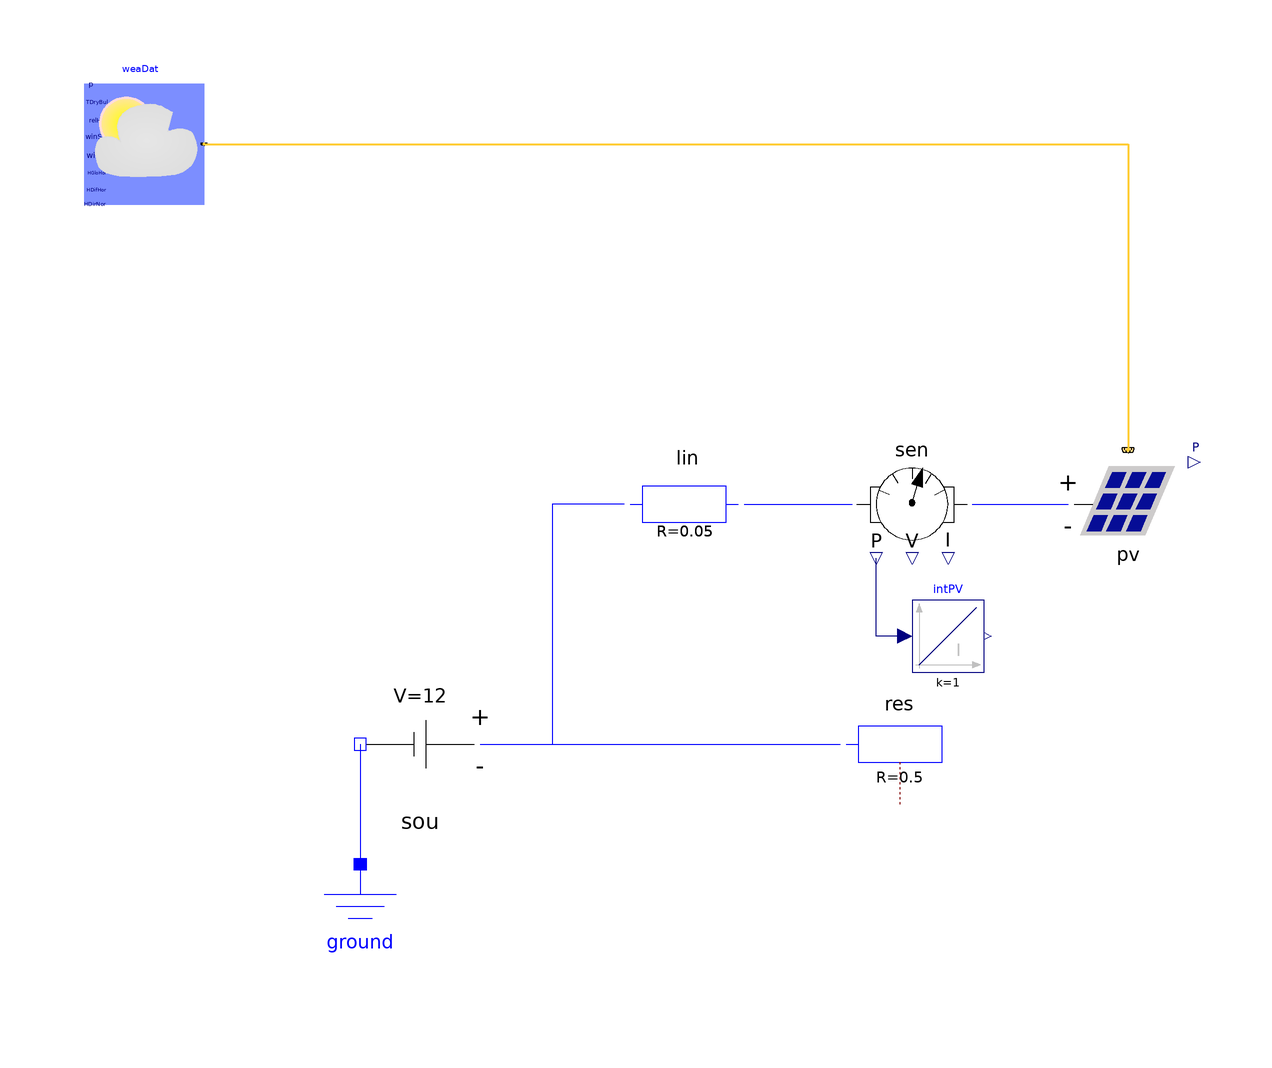

This picture is the connection diagram that the Modelica source below describes through its graphical annotations.

model PVSimpleOriented
      "Example for the PVSimpleOriented model with constant load"
      extends Modelica.Icons.Example;
      Buildings.Electrical.DC.Sources.PVSimpleOriented
                                                   pv(
        V_nominal=12,
        azi=0,
        A=3800,
        til=0.4607669225265,
        lat=0.72256631032565)  "PV module"
        annotation (Placement(transformation(
            extent={{-10,-10},{10,10}},
            origin={46,40})));
      Modelica.Electrical.Analog.Basic.Ground ground
        annotation (Placement(transformation(extent={{-92,-40},{-72,-20}})));
      Buildings.Electrical.DC.Loads.Resistor    res(R=0.5, V_nominal=12)
        "Resistance"
        annotation (Placement(transformation(extent={{-2,-10},{18,10}})));
      Buildings.Electrical.DC.Sources.ConstantVoltage    sou(V=12) "Voltage source"
        annotation (Placement(transformation(extent={{-82,-10},{-62,10}})));
      Buildings.BoundaryConditions.WeatherData.ReaderTMY3 weaDat(
          computeWetBulbTemperature=false, filNam=
            "C:/Users/ucbqtw1/Desktop/Elements/Project 2/ESP_Barcelona.081810_SWEC.mos")
        annotation (Placement(transformation(extent={{-128,90},{-108,110}})));
      Buildings.Electrical.DC.Lines.TwoPortResistance lin(R=0.05)
        "Transmission line"
        annotation (Placement(transformation(extent={{-38,30},{-18,50}})));
      Buildings.Electrical.DC.Sensors.GeneralizedSensor sen "Sensor"
        annotation (Placement(transformation(extent={{0,30},{20,50}})));
      Modelica.Blocks.Continuous.Integrator intPV
        annotation (Placement(transformation(extent={{10,12},{22,24}})));
    equation
      connect(sou.terminal, res.terminal) annotation (Line(
          points={{-62,0},{-2,0}},
          color={0,0,255},
          smooth=Smooth.None));
      connect(lin.terminal_n, res.terminal) annotation (Line(
          points={{-38,40},{-50,40},{-50,0},{-2,0},{-2,5.55112e-16}},
          color={0,0,255},
          smooth=Smooth.None));
      connect(lin.terminal_p, sen.terminal_n) annotation (Line(
          points={{-18,40},{-4.44089e-16,40}},
          color={0,0,255},
          smooth=Smooth.None));
      connect(sen.terminal_p, pv.terminal) annotation (Line(
          points={{20,40},{36,40}},
          color={0,0,255},
          smooth=Smooth.None));
      connect(sou.n, ground.p) annotation (Line(
          points={{-82,0},{-82,-20}},
          color={0,0,255},
          smooth=Smooth.None));
      connect(weaDat.weaBus, pv.weaBus) annotation (Line(
          points={{-108,100},{46,100},{46,49}},
          color={255,204,51},
          thickness=0.5,
          smooth=Smooth.None));
      connect(intPV.u, sen.P)
        annotation (Line(points={{8.8,18},{4,18},{4,31}}, color={0,0,127}));
      annotation (Diagram(coordinateSystem(preserveAspectRatio=false, extent={{-140,
                -100},{100,140}})),
        experiment(StopTime=172800, Tolerance=1e-6),
    Documentation(info="<html>
<p>
This model illustrates the use of the photovoltaic model.
The total solar irradiation is computed internally by the PV
model through a connection to the weather bus.
The PV is connected to a circuit that has a constant voltage
source and a resistance.
This voltage source may be a DC grid to which the
circuit is connected.
The power sensor shows how much electrical power is consumed or fed into the voltage source.
In actual systems, the voltage source may be an AC/DC converter.
</p>
</html>", revisions="<html>
<ul>
<li>
October 31, 2013, by Marco Bonvini:<br/>
First implementation.
</li>
</ul>
</html>"),
        __Dymola_Commands(file=
              "modelica://Buildings/Resources/Scripts/Dymola/Electrical/DC/Sources/Examples/PVSimpleOriented.mos"
            "Simulate and plot"),
        Icon(coordinateSystem(extent={{-140,-100},{100,140}})));
    end PVSimpleOriented;